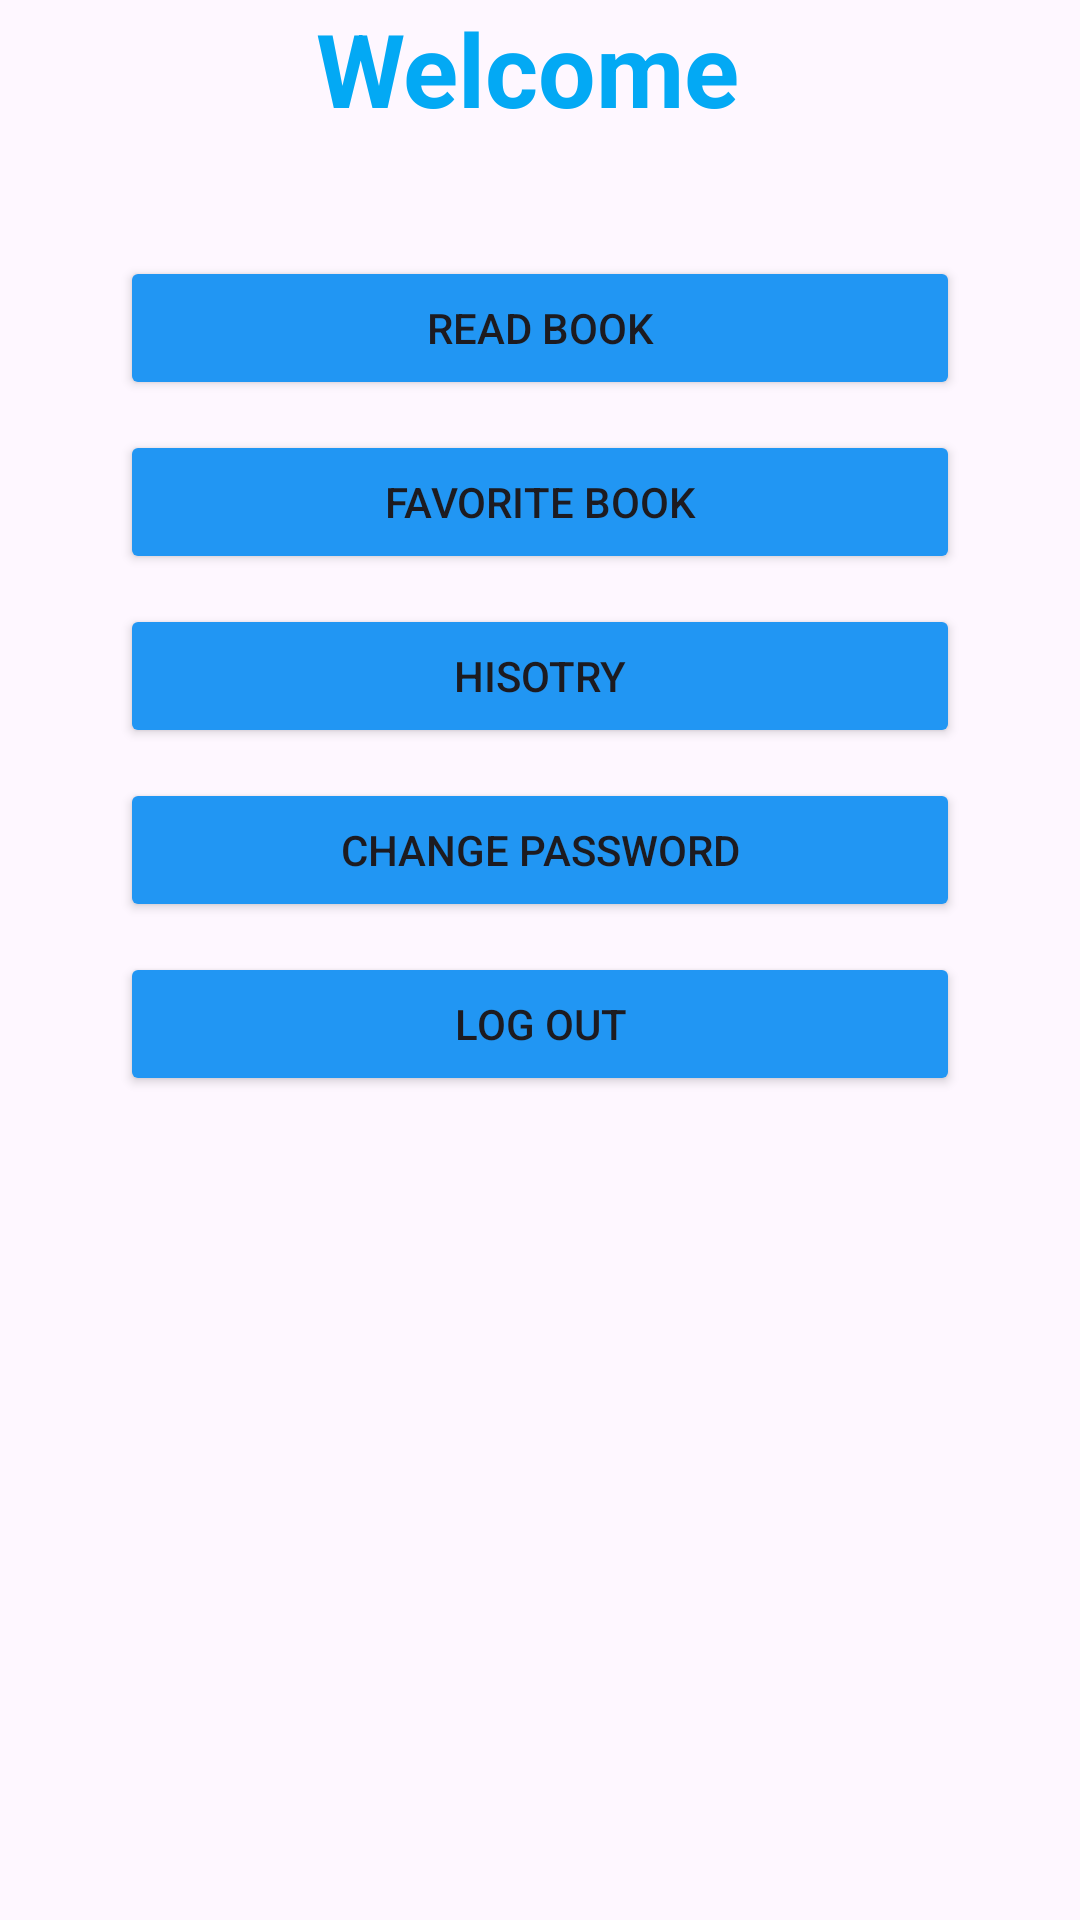

Write the Android layout XML for this screen, with the resource values it uses.
<!-- AndroidManifest.xml: activity theme Theme.BookManagement -->
<!-- res/layout/activity_customer_home.xml -->
<?xml version="1.0" encoding="utf-8"?>
<androidx.coordinatorlayout.widget.CoordinatorLayout xmlns:android="http://schemas.android.com/apk/res/android"
    xmlns:app="http://schemas.android.com/apk/res-auto"
    xmlns:tools="http://schemas.android.com/tools"
    android:layout_width="match_parent"
    android:layout_height="match_parent"
    android:fitsSystemWindows="true"
    tools:context=".activity.admin.AdminHomeActivity">

    <LinearLayout
        android:layout_width="match_parent"
        android:layout_height="match_parent"
        android:orientation="vertical"
        android:paddingLeft="40dp"
        android:paddingRight="40dp"
        tools:layout_editor_absoluteX="1dp"
        tools:layout_editor_absoluteY="1dp">

        <TextView
            android:id="@+id/textView"
            android:layout_width="match_parent"
            android:layout_height="wrap_content"
            android:text="Welcome "
            android:textAlignment="center"
            android:textColor="#03A9F4"
            android:textSize="34sp"
            android:textStyle="bold" />

        <Button
            android:id="@+id/button3"
            android:layout_width="match_parent"
            android:layout_height="wrap_content"
            android:layout_marginTop="40dp"
            android:backgroundTint="#2196F3"
            android:onClick="showReadBook"
            android:text="Read book"
            app:cornerRadius="1dp" />

        <Button
            android:id="@+id/button4"
            android:layout_width="match_parent"
            android:layout_height="wrap_content"
            android:layout_marginTop="10dp"
            android:backgroundTint="#2196F3"
            android:text="Favorite book"
            android:onClick="showFavorite"
            app:cornerRadius="1dp" />

        <Button
            android:id="@+id/button5"
            android:layout_width="match_parent"
            android:layout_height="wrap_content"
            android:layout_marginTop="10dp"
            android:backgroundTint="#2196F3"
            android:text="Hisotry"
            android:onClick="showHistory"
            app:cornerRadius="1dp" />
        <Button
            android:id="@+id/button6"
            android:layout_width="match_parent"
            android:layout_height="wrap_content"
            android:layout_marginTop="10dp"
            android:backgroundTint="#2196F3"
            android:text="Change password"
            android:onClick="changepass"
            app:cornerRadius="1dp" />

        <Button
            android:id="@+id/button8"
            android:layout_width="match_parent"
            android:layout_height="wrap_content"
            android:layout_marginTop="10dp"
            android:backgroundTint="#2196F3"
            android:onClick="logout"
            android:text="LOG OUT"
            app:cornerRadius="1dp" />
    </LinearLayout>


</androidx.coordinatorlayout.widget.CoordinatorLayout>
<!-- resources referenced by this layout -->
<resources>
  <style name="Theme.BookManagement" parent="Base.Theme.BookManagement" />
  <style name="Base.Theme.BookManagement" parent="Theme.Material3.DayNight">
          
          
      </style>
</resources>
